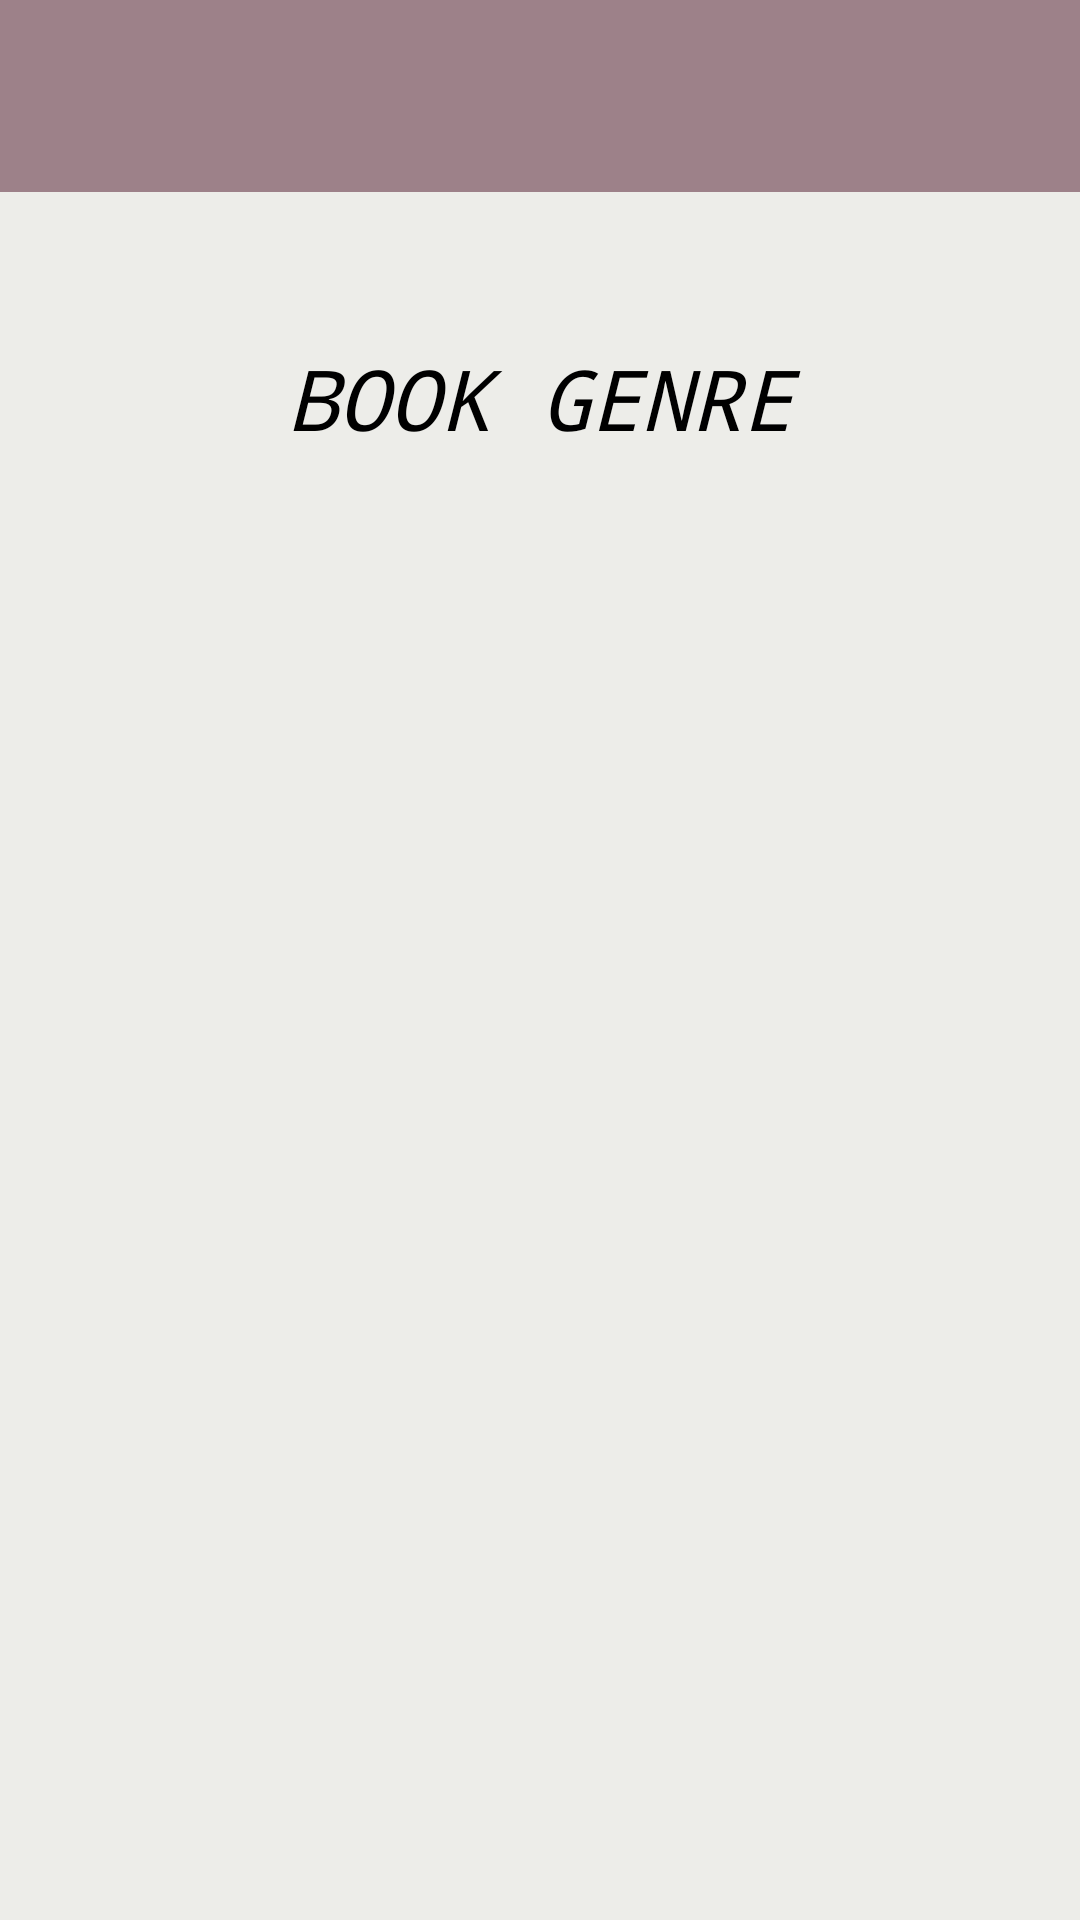

Produce the Android XML layout that renders to this screen, including the resource entries it uses.
<!-- AndroidManifest.xml: application theme Theme.Nav2 -->
<!-- res/layout/activity_main.xml -->
<?xml version="1.0" encoding="utf-8"?>
<androidx.drawerlayout.widget.DrawerLayout
    xmlns:android="http://schemas.android.com/apk/res/android"
    xmlns:app="http://schemas.android.com/apk/res-auto"
    xmlns:tools="http://schemas.android.com/tools"
    android:id="@+id/myDrawerLayout"
    android:layout_width="match_parent"
    android:layout_height="match_parent"
    android:background="#edede9"
    tools:context=".MainActivity">

        <LinearLayout
            android:id="@+id/linearLayout"
            android:layout_width="match_parent"
            android:layout_height="match_parent"
            android:orientation="vertical">

                <include
                    layout="@layout/toolbar"
                    android:layout_width="match_parent"
                    android:layout_height="wrap_content" />

                <FrameLayout
                    android:id="@+id/fl_content"
                    android:layout_width="match_parent"
                    android:layout_height="match_parent"
                    app:layout_behavior="@string/appbar_scrolling_view_behavior" >

                        <TextView
                            android:id="@+id/title_text"
                            android:layout_width="match_parent"
                            android:layout_height="59dp"
                            android:layout_marginTop="50dp"
                            android:text="@string/bookGenre"
                            android:textColor="@color/black"
                            android:textSize="28sp"
                            android:textStyle="italic"
                            android:fontFamily="monospace"
                            android:textAlignment="center" />
                </FrameLayout>
        </LinearLayout>

        <com.google.android.material.navigation.NavigationView
            android:id="@+id/nav_view"
            android:layout_width="wrap_content"
            android:layout_height="match_parent"
            android:layout_gravity="start"
            android:layout_marginEnd="51dp"
            android:background="#eae0d5"
            app:layout_constraintBottom_toBottomOf="parent"
            app:layout_constraintEnd_toEndOf="@+id/linearLayout"
            app:layout_constraintTop_toTopOf="parent"
            app:menu="@menu/drawer_view" />

</androidx.drawerlayout.widget.DrawerLayout>
<!-- res/layout/toolbar.xml (included above) -->
<androidx.appcompat.widget.Toolbar
    xmlns:android="http://schemas.android.com/apk/res/android"
    xmlns:app="http://schemas.android.com/apk/res-auto"
    android:id="@+id/toolBar"
    android:layout_width="match_parent"
    android:layout_height="wrap_content"
    android:fitsSystemWindows="true"
    android:minHeight="?attr/actionBarSize"
    android:theme="@style/ThemeOverlay.AppCompat.Dark.ActionBar"
    android:background="#9d8189">
</androidx.appcompat.widget.Toolbar>
<!-- resources referenced by this layout -->
<resources>
  <string name="bookGenre">BOOK GENRE</string>
  <style name="Theme.Nav2" parent="Base.Theme.Nav2" />
  <style name="Base.Theme.Nav2" parent="Theme.Material3.DayNight.NoActionBar">
          
          
      </style>
  <!-- not gathered from this repository: default colours our renderer supplied (Android Studio template values) -->
  <color name="black">#FF000000</color>
</resources>
